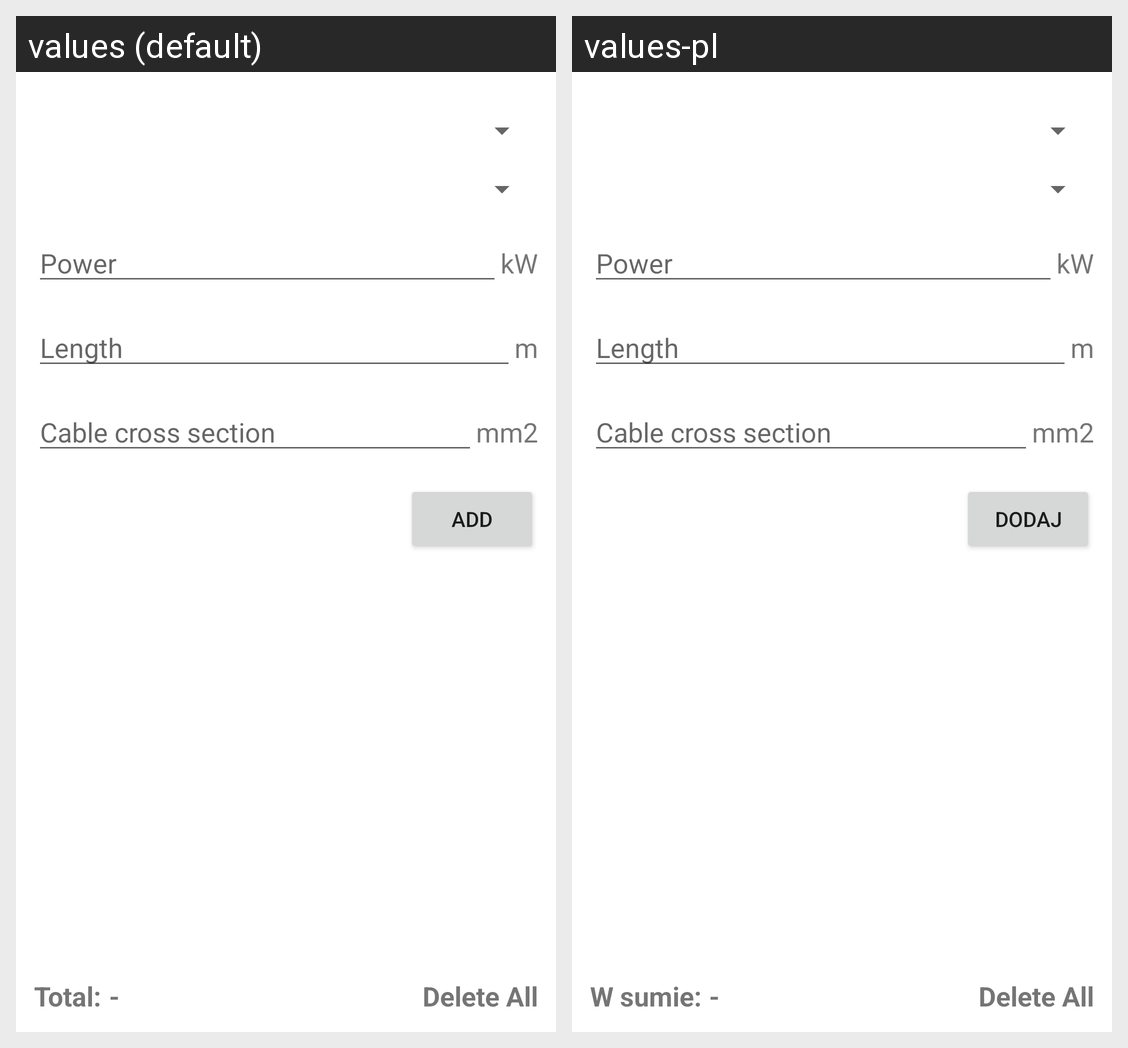

For this localized Android screen grid, give each drawn string resource with its value in every locale shown.
Android screen res/layout/activity_voltage_drop.xml rendered under 2 locales, left to right: values (default), values-pl. Device: Nexus 5 (rendered at 1080×1920; each locale shown at half size, 540×960, under a caption strip naming it); theme Theme.ELECTRICAL_CALCULATOR.
Strings drawn on this screen, with the default value and each locale's value (text and hints the layout hard-codes, and strings that could not be matched under every locale, appear in the picture but are not listed):

add
  values: add
  values-pl: dodaj

total
  values: Total:
  values-pl: W sumie:
